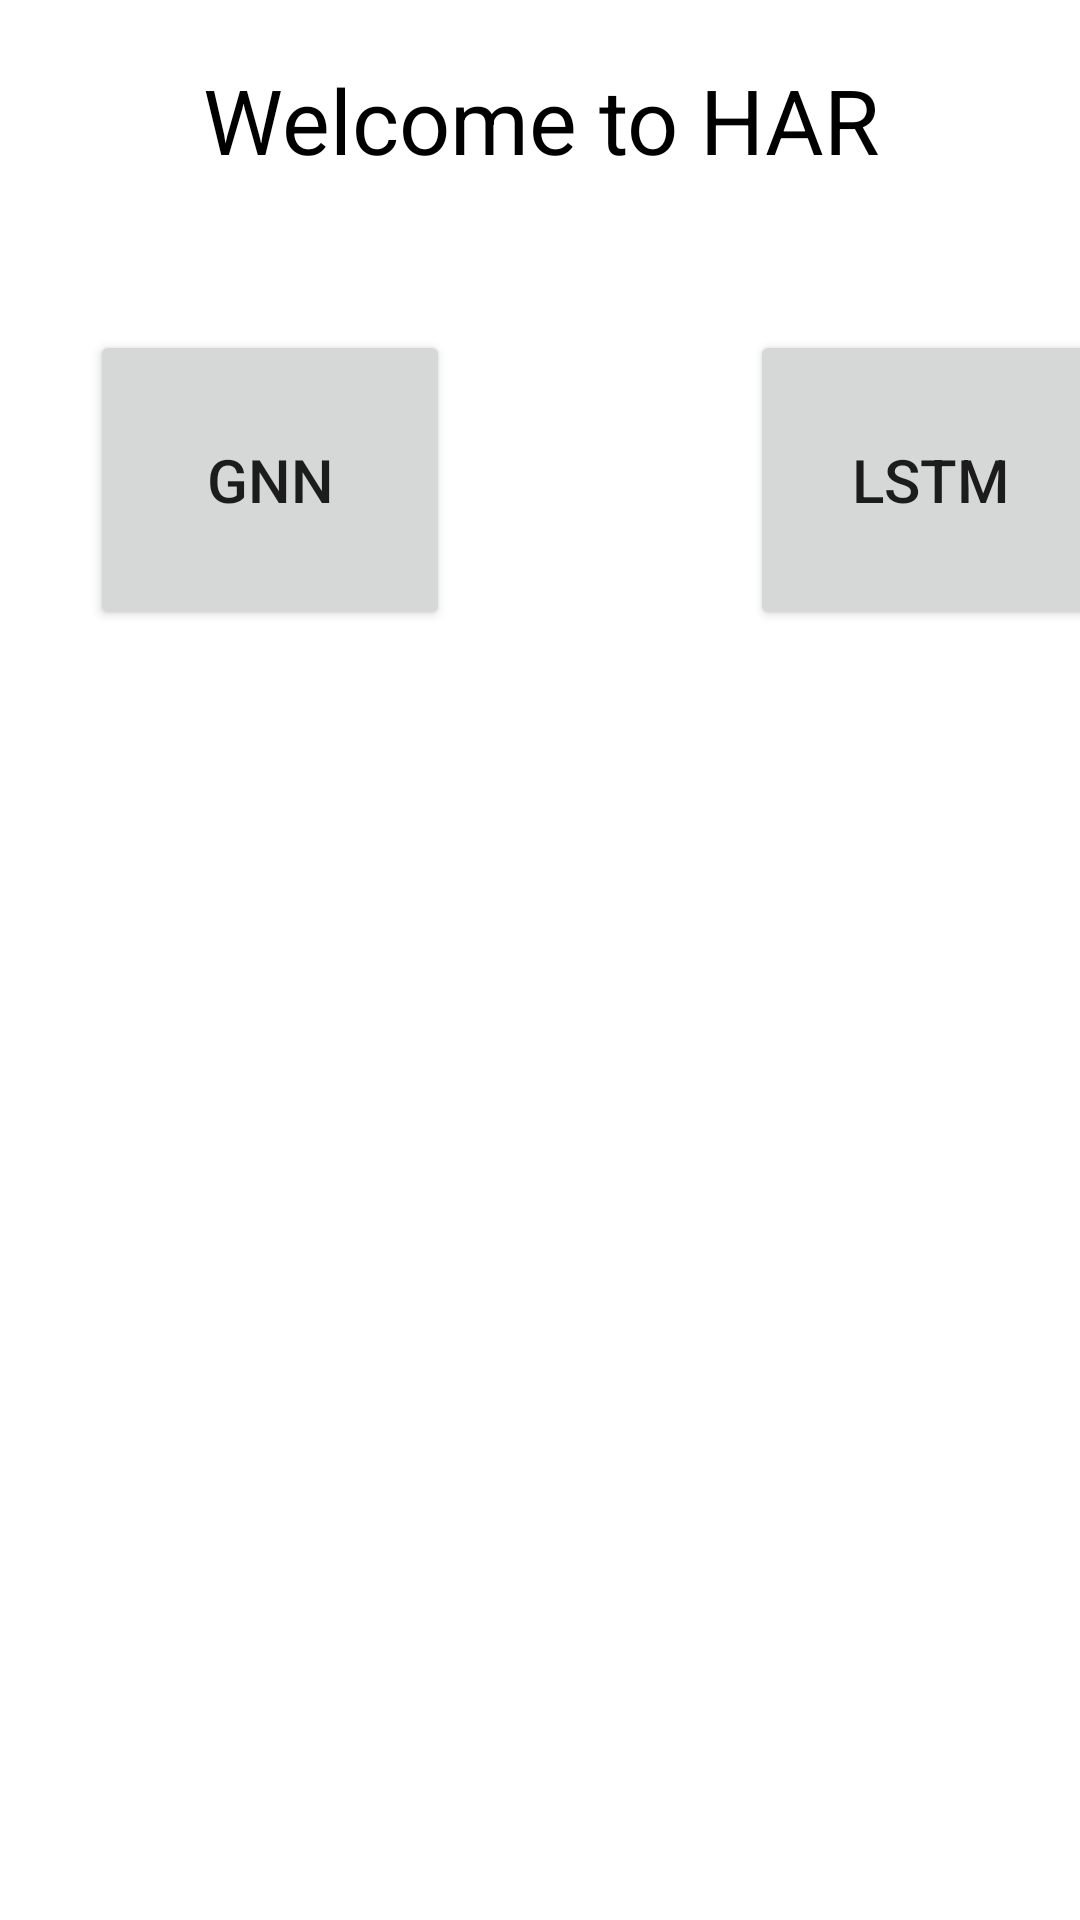

Reconstruct the res/layout file that produces this screen, plus the resources it refers to.
<!-- AndroidManifest.xml: application theme Theme.HAR7163 -->
<!-- res/layout/activity_button.xml -->
<?xml version="1.0" encoding="utf-8"?>
<LinearLayout xmlns:android="http://schemas.android.com/apk/res/android"
    xmlns:tools="http://schemas.android.com/tools"
    android:layout_width="match_parent"
    android:layout_height="match_parent"
    android:orientation="vertical"
    tools:context=".MainActivity">

    <TextView
        android:layout_width="match_parent"
        android:layout_height="80dp"
        android:gravity="center"
        android:text="Welcome to HAR"
        android:textColor="@android:color/background_dark"
        android:textSize="30sp" />


    <LinearLayout xmlns:android="http://schemas.android.com/apk/res/android"
        xmlns:tools="http://schemas.android.com/tools"
        android:layout_width="match_parent"
        android:layout_height="match_parent"
        android:orientation="horizontal"
        tools:context=".MainActivity"
        android:layout_marginTop="30dp"
        android:layout_marginLeft="30dp">

        <Button
            android:id="@+id/GNN_Button"
            android:layout_width="120dp"
            android:layout_height="100dp"
            android:text="GNN"
            android:textSize="20dp"/>


        <Button
            android:id="@+id/LSTM_Button"
            android:layout_width="120dp"
            android:layout_height="100dp"
            android:layout_marginLeft="100dp"
            android:text="LSTM"
            android:textSize="20dp"/>

    </LinearLayout>

</LinearLayout>
<!-- resources referenced by this layout -->
<resources>
  <style name="Theme.HAR7163" parent="Theme.MaterialComponents.DayNight.DarkActionBar">
          
          <item name="colorPrimary">@color/purple_500</item>
          <item name="colorPrimaryVariant">@color/purple_700</item>
          <item name="colorOnPrimary">@color/white</item>
          
          <item name="colorSecondary">@color/teal_200</item>
          <item name="colorSecondaryVariant">@color/teal_700</item>
          <item name="colorOnSecondary">@color/black</item>
          
          <item name="android:statusBarColor" tools:targetApi="l">?attr/colorPrimaryVariant</item>
          
      </style>
  <!-- not gathered from this repository: default colours our renderer supplied (Android Studio template values) -->
  <color name="purple_500">#FF6200EE</color>
  <color name="purple_700">#FF3700B3</color>
  <color name="teal_200">#FF03DAC5</color>
  <color name="teal_700">#FF018786</color>
  <color name="black">#FF000000</color>
  <color name="white">#FFFFFFFF</color>
</resources>
